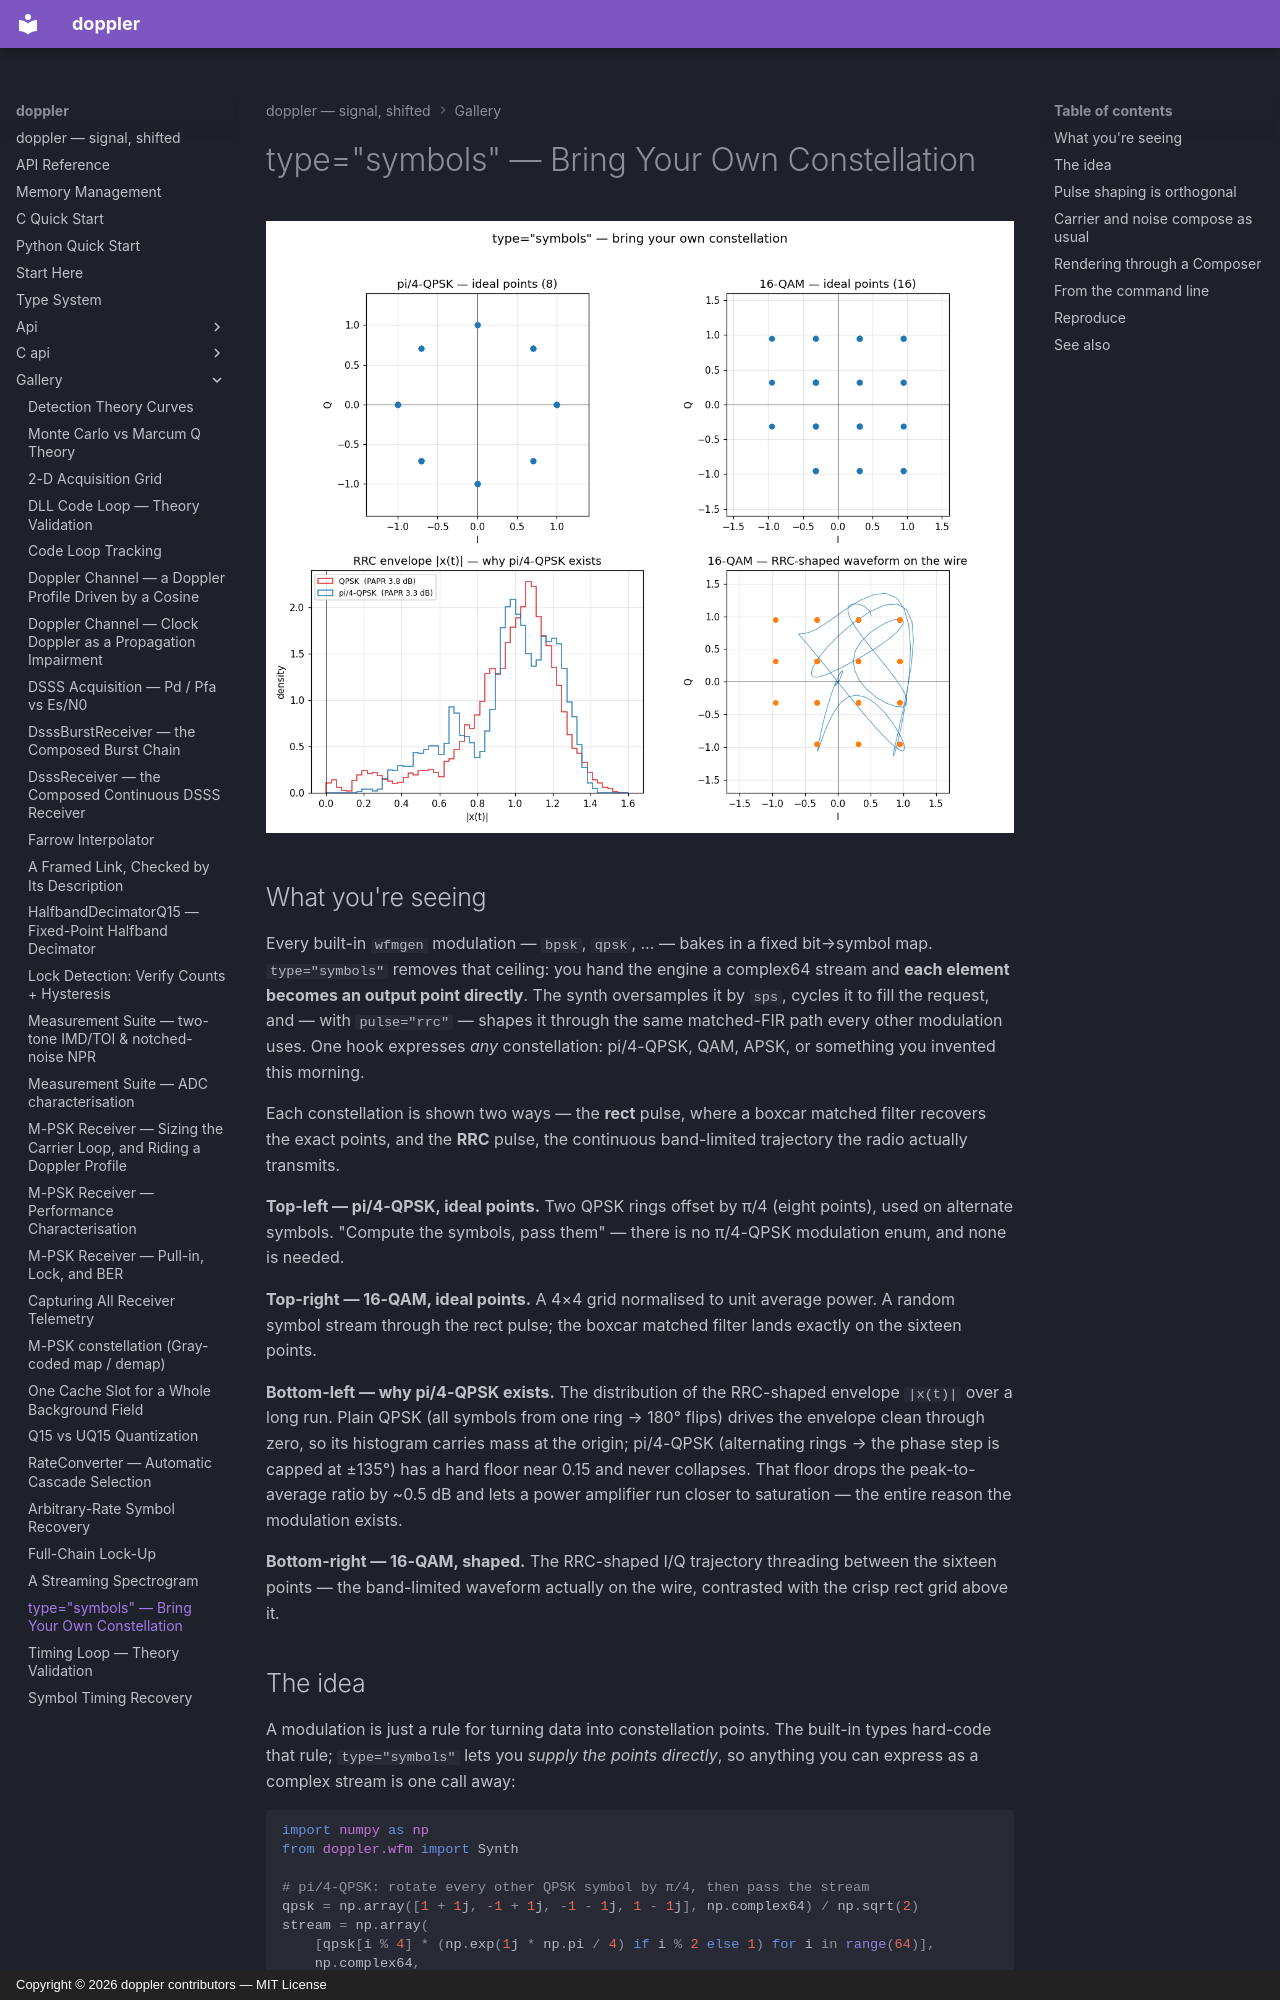

repository: doppler-dsp/doppler · page: gallery/symbols/index.html · generator: mkdocs · copyright: Copyright © 2026 doppler contributors — MIT License

---
description: "pi/4-QPSK and 16-QAM from an arbitrary complex stream."
---

# type="symbols" — Bring Your Own Constellation

![symbols demo](../assets/symbols_demo.png)

## What you're seeing

Every built-in `wfmgen` modulation — `bpsk`, `qpsk`, … — bakes in a fixed
bit→symbol map. `type="symbols"` removes that ceiling: you hand the engine a
complex64 stream and **each element becomes an output point directly**. The
synth oversamples it by `sps`, cycles it to fill the request, and — with
`pulse="rrc"` — shapes it through the same matched-FIR path every other
modulation uses. One hook expresses *any* constellation: pi/4-QPSK, QAM, APSK,
or something you invented this morning.

Each constellation is shown two ways — the **rect** pulse, where a boxcar
matched filter recovers the exact points, and the **RRC** pulse, the continuous
band-limited trajectory the radio actually transmits.

**Top-left — pi/4-QPSK, ideal points.** Two QPSK rings offset by π/4 (eight
points), used on alternate symbols. "Compute the symbols, pass them" — there is
no π/4-QPSK modulation enum, and none is needed.

**Top-right — 16-QAM, ideal points.** A 4×4 grid normalised to unit average
power. A random symbol stream through the rect pulse; the boxcar matched filter
lands exactly on the sixteen points.

**Bottom-left — why pi/4-QPSK exists.** The distribution of the RRC-shaped
envelope `|x(t)|` over a long run. Plain QPSK (all symbols from one ring → 180°
flips) drives the envelope clean through zero, so its histogram carries mass at
the origin; pi/4-QPSK (alternating rings → the phase step is capped at ±135°)
has a hard floor near 0.15 and never collapses. That floor drops the
peak-to-average ratio by ~0.5 dB and lets a power amplifier run closer to
saturation — the entire reason the modulation exists.

**Bottom-right — 16-QAM, shaped.** The RRC-shaped I/Q trajectory threading
between the sixteen points — the band-limited waveform actually on the wire,
contrasted with the crisp rect grid above it.
